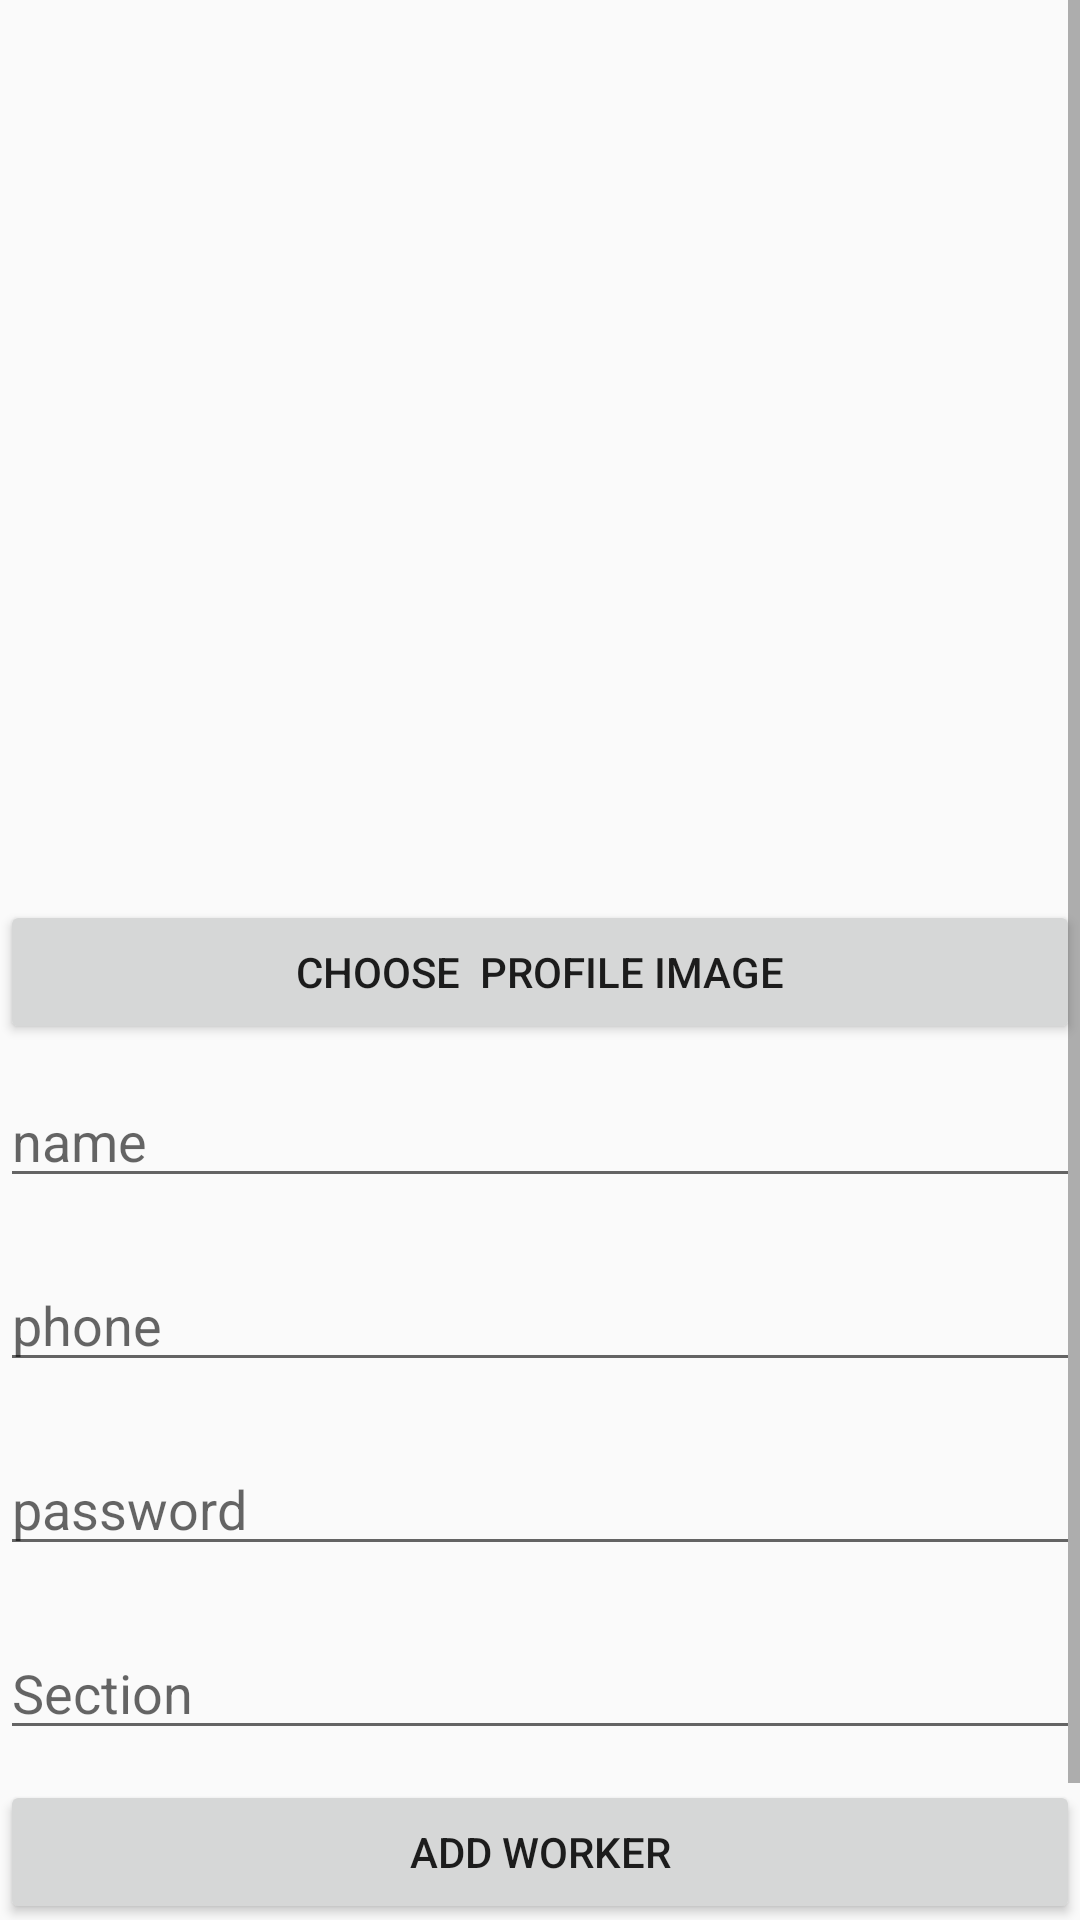

Layout XML and referenced resources for this Android screen:
<!-- AndroidManifest.xml: application theme AppTheme -->
<!-- res/layout/activity_admin.xml -->
<?xml version="1.0" encoding="utf-8"?>
<android.support.constraint.ConstraintLayout xmlns:android="http://schemas.android.com/apk/res/android"
    xmlns:app="http://schemas.android.com/apk/res-auto"
    xmlns:tools="http://schemas.android.com/tools"
    android:layout_width="match_parent"
    android:layout_height="match_parent"
    tools:context="cairo.fci.elbagory.fixme.Admin.Admin">

    <LinearLayout
        android:layout_width="match_parent"
        android:layout_height="match_parent"
        android:orientation="vertical">

        <ScrollView
            android:layout_width="match_parent"
            android:layout_height="match_parent">

            <LinearLayout
                android:layout_width="match_parent"
                android:layout_height="wrap_content"
                android:orientation="vertical" >

                <ImageView
                    android:id="@+id/imageView2"
                    android:layout_width="300dp"
                    android:layout_height="300dp"
                    android:layout_gravity="center" />

                <Button
                    android:id="@+id/button5"
                    android:layout_width="match_parent"
                    android:layout_height="wrap_content"
                    android:text="Choose  profile image" />

                <EditText
                    android:id="@+id/ad_name"
                    android:layout_width="match_parent"
                    android:layout_height="wrap_content"
                    android:layout_marginBottom="10dp"
                    android:layout_marginTop="10dp"
                    android:ems="10"
                    android:hint="name"
                    android:inputType="textPersonName" />

                <EditText
                    android:id="@+id/ad_phone"
                    android:layout_width="match_parent"
                    android:layout_height="wrap_content"
                    android:layout_marginBottom="10dp"
                    android:layout_marginTop="10dp"
                    android:ems="10"
                    android:hint="phone"
                    android:inputType="textPersonName" />

                <EditText
                    android:id="@+id/ad_pass"
                    android:layout_width="match_parent"
                    android:layout_height="wrap_content"
                    android:layout_marginBottom="10dp"
                    android:layout_marginTop="10dp"
                    android:ems="10"
                    android:hint="password"
                    android:inputType="textPersonName" />

                <EditText
                    android:id="@+id/ad_section"
                    android:layout_width="match_parent"
                    android:layout_height="wrap_content"
                    android:layout_marginBottom="10dp"
                    android:layout_marginTop="10dp"
                    android:ems="10"
                    android:hint="Section"
                    android:inputType="textPersonName" />

                <Button
                    android:id="@+id/button3"
                    android:layout_width="match_parent"
                    android:layout_height="wrap_content"
                    android:text="Add Worker"
                    tools:ignore="OnClick" />

                <Button
                    android:layout_width="match_parent"
                    android:layout_height="wrap_content"
                    android:onClick="logout"
                    android:text="OUT"
                    tools:ignore="OnClick" />

            </LinearLayout>
        </ScrollView>

    </LinearLayout>
</android.support.constraint.ConstraintLayout>
<!-- resources referenced by this layout -->
<resources>
  <style name="AppTheme" parent="Theme.AppCompat.Light.DarkActionBar">
          
          <item name="colorPrimary">@color/colorPrimary</item>
          <item name="colorPrimaryDark">@color/Mycolor</item>
          <item name="colorAccent">@color/colorAccent</item>
      </style>
  <color name="colorPrimary">#009688</color>
  <color name="Mycolor">#01695f</color>
  <color name="colorAccent">#f3f3f3</color>
</resources>
